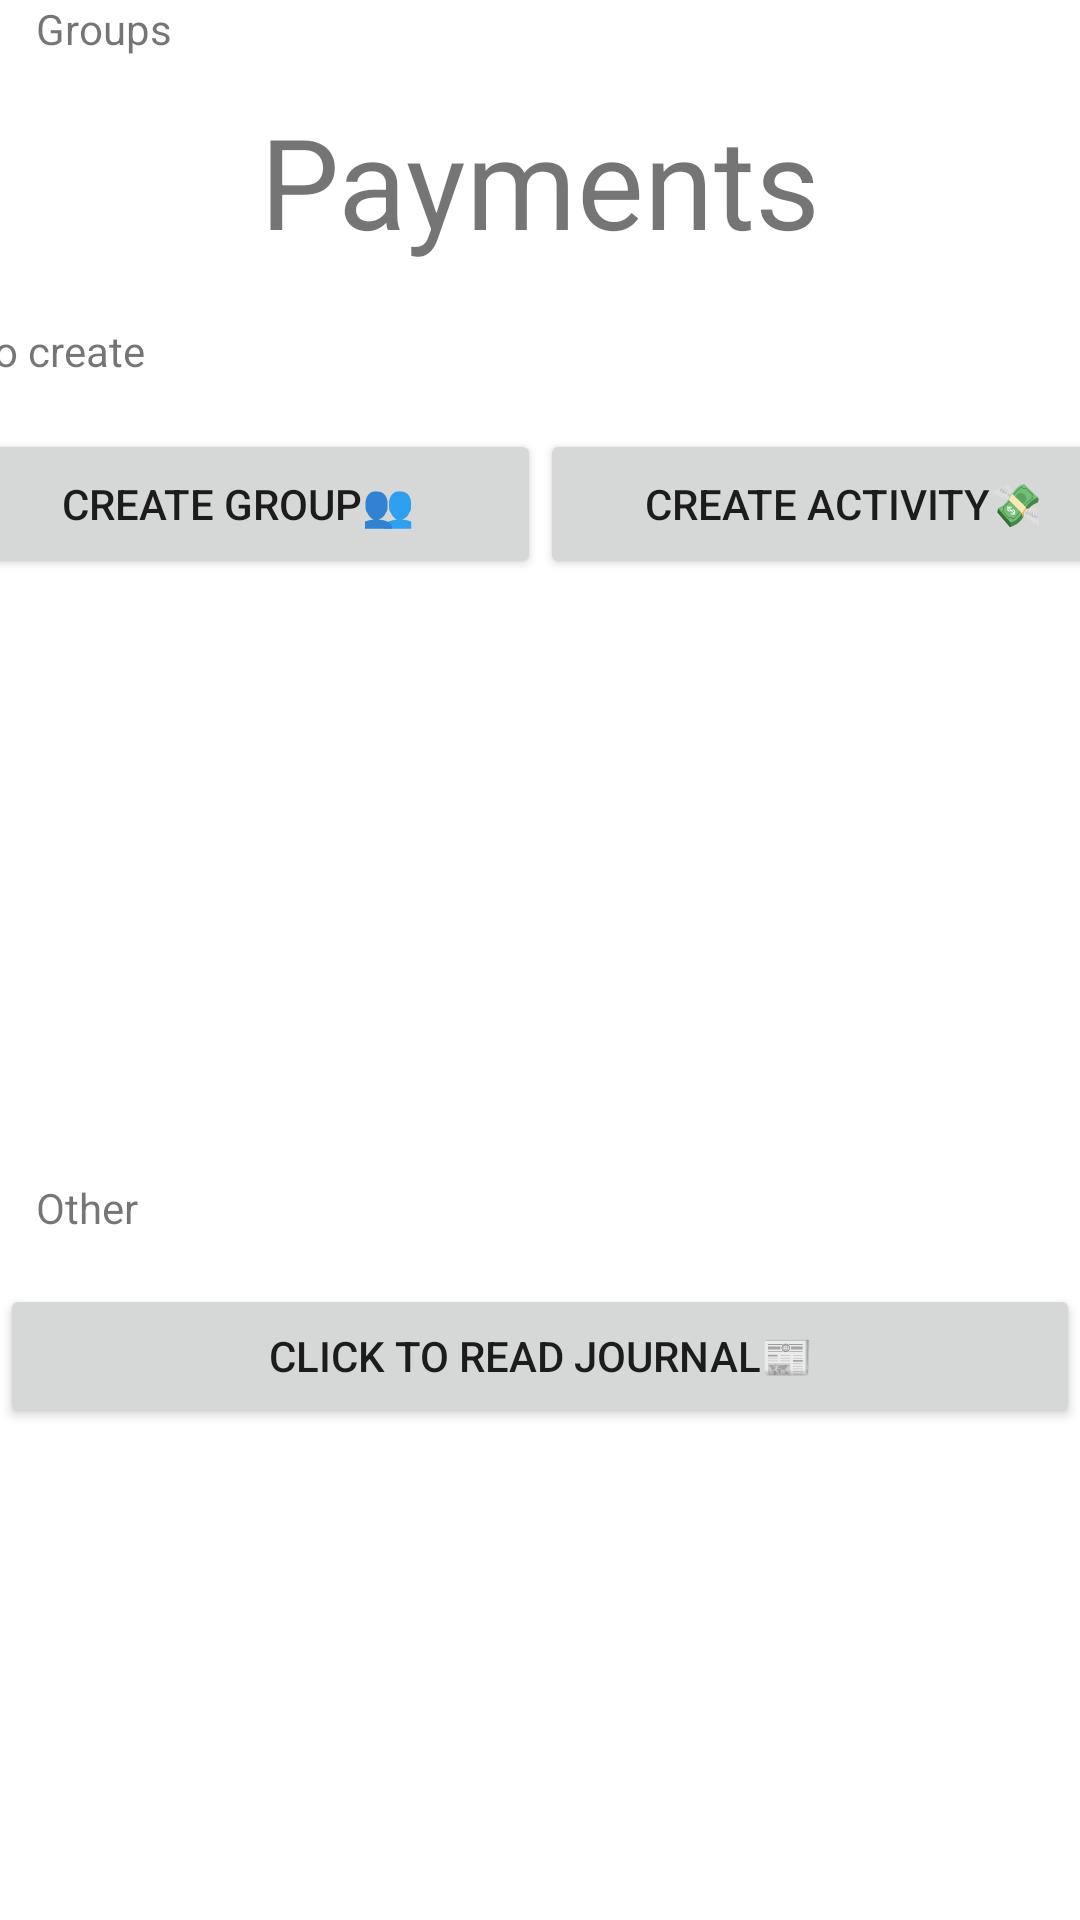

Layout XML and referenced resources for this Android screen:
<!-- AndroidManifest.xml: application theme Theme.Mirimoney -->
<!-- res/layout/fragment_payments.xml -->
<?xml version="1.0" encoding="utf-8"?>
<FrameLayout xmlns:android="http://schemas.android.com/apk/res/android"
    xmlns:app="http://schemas.android.com/apk/res-auto"
    xmlns:tools="http://schemas.android.com/tools"
    android:layout_width="match_parent"
    android:layout_height="match_parent"
    tools:context=".Payments">

    <androidx.constraintlayout.widget.ConstraintLayout
        android:layout_width="match_parent"
        android:layout_height="match_parent">

        <TextView
            android:id="@+id/paymentsLabel"
            android:layout_width="match_parent"
            android:layout_height="wrap_content"
            android:layout_marginTop="32dp"
            android:text="@string/payments"
            android:textSize="42dp"
            android:textAlignment="center"
            app:layout_constraintTop_toTopOf="parent"
            tools:layout_editor_absoluteX="168dp" />

        <Button
            android:id="@+id/journalButton"
            android:layout_width="match_parent"
            android:layout_height="wrap_content"
            android:layout_gravity="center"
            android:layout_marginBottom="164dp"
            android:text="@string/readjournal"
            app:layout_constraintBottom_toBottomOf="parent"
            tools:layout_editor_absoluteX="16dp" />

        <Button
            android:id="@+id/createGroupButton"
            android:layout_width="202dp"
            android:layout_height="50dp"
            android:layout_marginBottom="200dp"
            android:text="@string/create_group_button"
            app:layout_constraintBottom_toTopOf="@+id/textView2"
            app:layout_constraintEnd_toStartOf="@+id/createActivityButton"
            app:layout_constraintHorizontal_bias="0.5"
            app:layout_constraintStart_toStartOf="parent" />

        <Button
            android:id="@+id/createActivityButton"
            android:layout_width="202dp"
            android:layout_height="50dp"
            android:layout_marginBottom="200dp"
            android:text="@string/create_activity_button"
            app:layout_constraintBottom_toTopOf="@+id/textView2"
            app:layout_constraintEnd_toEndOf="parent"
            app:layout_constraintHorizontal_bias="0.5"
            app:layout_constraintStart_toEndOf="@+id/createGroupButton" />

        <TextView
            android:id="@+id/textView"
            android:layout_width="wrap_content"
            android:layout_height="wrap_content"
            android:layout_marginStart="12dp"
            android:layout_marginTop="48dp"
            android:layout_marginBottom="16dp"
            android:text="@string/tocreate"
            app:layout_constraintBottom_toTopOf="@+id/createGroupButton"
            app:layout_constraintStart_toStartOf="@+id/createGroupButton"
            app:layout_constraintTop_toTopOf="parent"
            app:layout_constraintVertical_bias="0.991" />

        <TextView
            android:id="@+id/textView2"
            android:layout_width="wrap_content"
            android:layout_height="wrap_content"
            android:layout_marginStart="12dp"
            android:layout_marginBottom="16dp"
            android:text="@string/otherbuttons"
            app:layout_constraintBottom_toTopOf="@+id/journalButton"
            app:layout_constraintStart_toStartOf="@+id/journalButton" />

        <TextView
            android:id="@+id/textView3"
            android:layout_width="wrap_content"
            android:layout_height="wrap_content"
            android:layout_marginStart="12dp"
            android:text="Groups"
            app:layout_constraintStart_toStartOf="parent"
            tools:layout_editor_absoluteY="304dp" />

        <androidx.recyclerview.widget.RecyclerView
            android:layout_width="409dp"
            android:layout_height="159dp"
            tools:layout_editor_absoluteX="3dp"
            tools:layout_editor_absoluteY="325dp" />

    </androidx.constraintlayout.widget.ConstraintLayout>

</FrameLayout>
<!-- resources referenced by this layout -->
<resources>
  <string name="create_activity_button">Create activity💸</string>
  <string name="create_group_button">Create group👥</string>
  <string name="otherbuttons">Other</string>
  <string name="payments">Payments</string>
  <string name="readjournal">Click to read journal📰</string>
  <string name="tocreate">To create</string>
  <style name="Theme.Mirimoney" parent="Theme.MaterialComponents.DayNight.DarkActionBar">
          
          <item name="colorPrimary">#0000ff</item>
          <item name="colorPrimaryVariant">#0000ff</item>
          <item name="colorOnPrimary">@color/white</item>
          
          <item name="colorSecondary">@color/teal_200</item>
          <item name="colorSecondaryVariant">@color/teal_700</item>
          <item name="colorOnSecondary">@color/white</item>
          
          <item name="android:statusBarColor">?attr/colorPrimaryVariant</item>
          
      </style>
  <!-- not gathered from this repository: default colours our renderer supplied (Android Studio template values) -->
  <color name="teal_200">#FF03DAC5</color>
  <color name="teal_700">#FF018786</color>
  <color name="white">#FFFFFFFF</color>
</resources>
